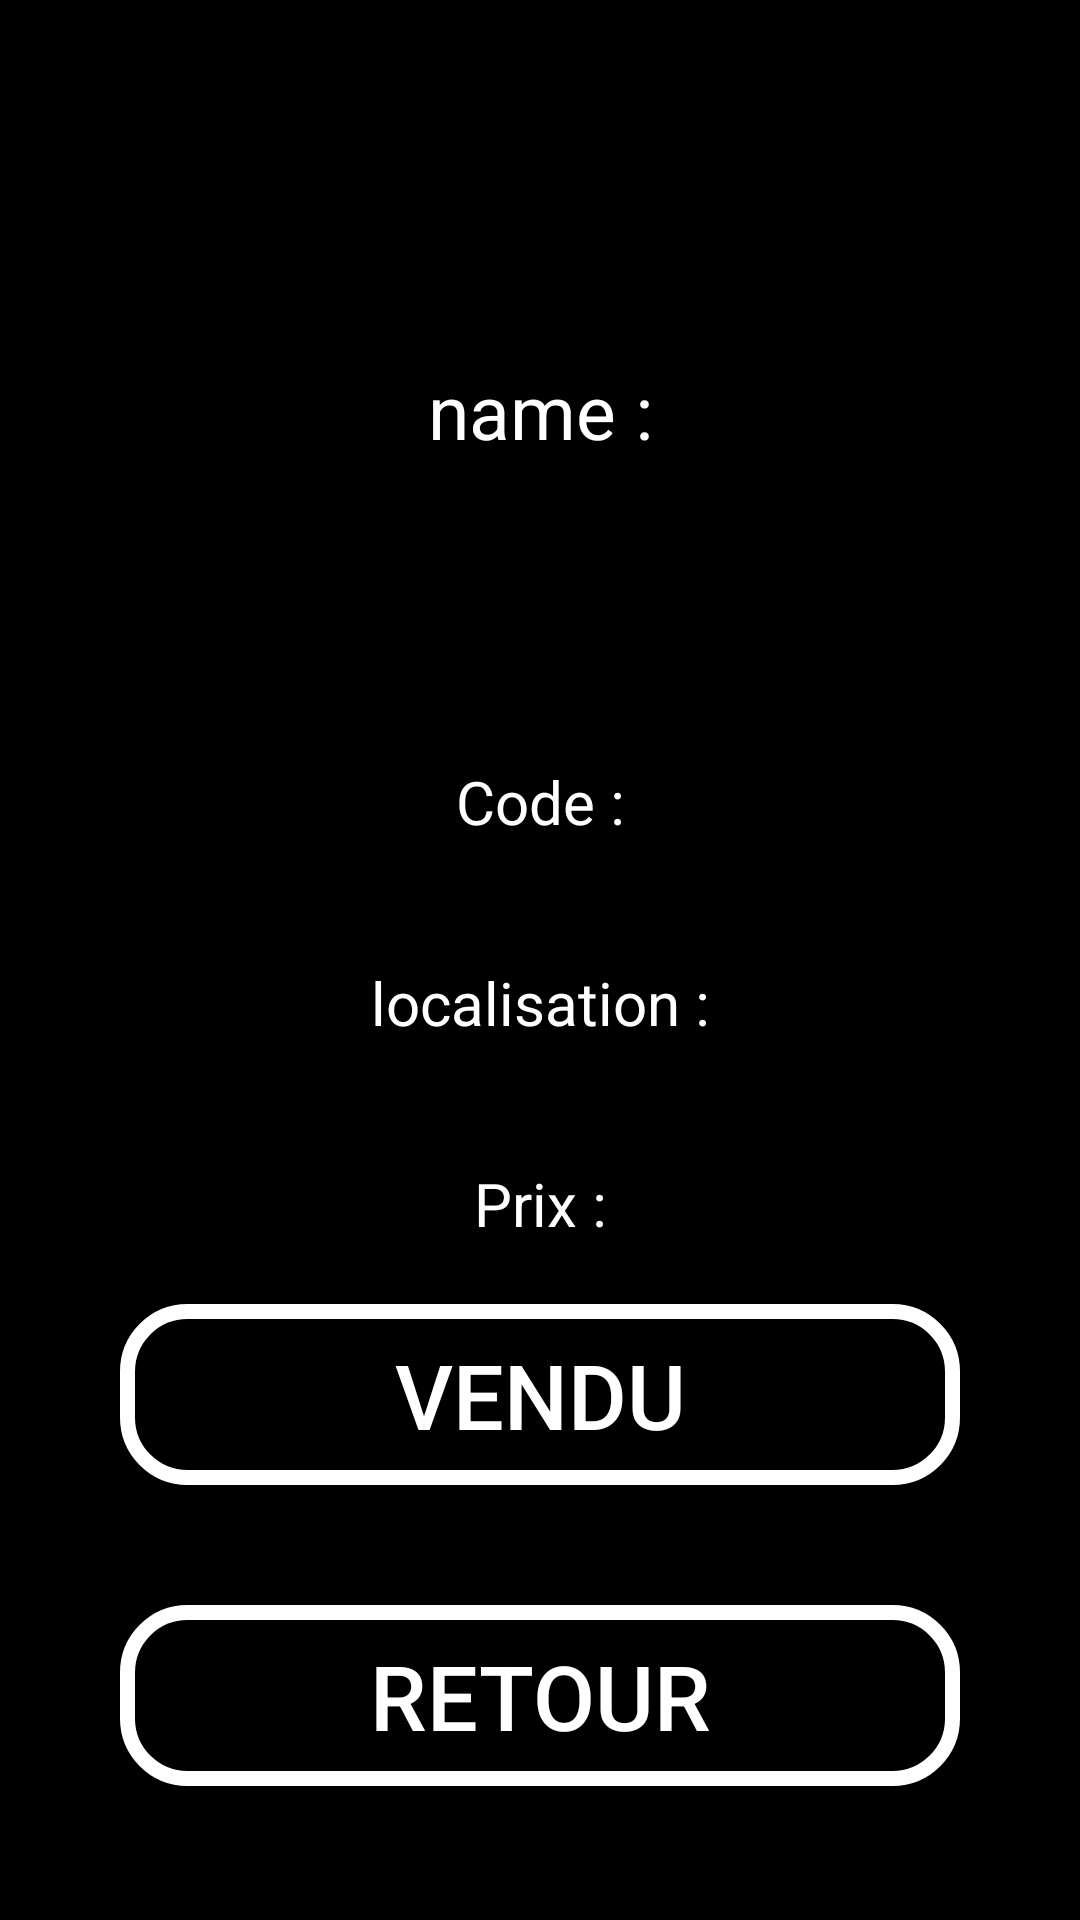

Layout XML and referenced resources for this Android screen:
<!-- AndroidManifest.xml: application theme Theme.AppCompat.DayNight.NoActionBar -->
<!-- res/layout/view_vente.xml -->
<?xml version="1.0" encoding="utf-8"?>
<androidx.constraintlayout.widget.ConstraintLayout xmlns:android="http://schemas.android.com/apk/res/android"
    xmlns:app="http://schemas.android.com/apk/res-auto"
    xmlns:tools="http://schemas.android.com/tools"
    android:id="@+id/main"
    android:layout_width="match_parent"
    android:layout_height="match_parent"
    android:background="@color/black"
    tools:context=".viewVente">


    <TextView
        android:id="@+id/name"
        android:layout_width="wrap_content"
        android:layout_height="wrap_content"
        android:textSize="25sp"
        android:layout_marginTop="120dp"
        android:textColor="@color/white"
        android:text="@string/text_name"
        app:layout_constraintEnd_toEndOf="parent"
        app:layout_constraintStart_toStartOf="parent"
        app:layout_constraintTop_toTopOf="parent" />

    <ImageView
        android:id="@+id/image"
        android:layout_width="match_parent"
        android:layout_height="wrap_content"
        android:layout_margin="60dp"
        android:contentDescription="@string/text_photo"
        app:layout_constraintEnd_toEndOf="parent"
        app:layout_constraintStart_toStartOf="parent"
        app:layout_constraintTop_toBottomOf="@+id/name"
        />

    <TextView
        android:id="@+id/code"
        android:layout_width="wrap_content"
        android:layout_height="wrap_content"
        android:textSize="20sp"
        android:layout_marginTop="40dp"
        android:textColor="@color/white"
        android:text="@string/text_code"
        app:layout_constraintEnd_toEndOf="parent"
        app:layout_constraintStart_toStartOf="parent"
        app:layout_constraintTop_toBottomOf="@+id/image" />

    <TextView
        android:id="@+id/loc"
        android:layout_width="wrap_content"
        android:layout_height="wrap_content"
        android:textSize="20sp"
        android:layout_marginTop="40dp"
        android:textColor="@color/white"
        android:text="@string/text_loc"
        app:layout_constraintEnd_toEndOf="parent"
        app:layout_constraintStart_toStartOf="parent"
        app:layout_constraintTop_toBottomOf="@+id/code" />

    <TextView
        android:id="@+id/price"
        android:layout_width="wrap_content"
        android:layout_height="wrap_content"
        android:textSize="20sp"
        android:layout_marginTop="40dp"
        android:textColor="@color/white"
        android:text="@string/text_price"
        app:layout_constraintEnd_toEndOf="parent"
        app:layout_constraintStart_toStartOf="parent"
        app:layout_constraintTop_toBottomOf="@+id/loc" />

    <TextView
        android:id="@+id/statue"
        android:layout_width="wrap_content"
        android:layout_height="wrap_content"
        android:text="vendu"
        android:textSize="20sp"
        android:background="@color/black"
        android:textColor="@color/white"
        android:layout_marginTop="40dp"
        app:layout_constraintEnd_toEndOf="parent"
        app:layout_constraintStart_toStartOf="parent"
        app:layout_constraintTop_toBottomOf="@+id/price"
        />

    <Button
        android:id="@+id/vendu"
        android:layout_width="match_parent"
        android:layout_height="wrap_content"
        android:text="@string/vendu"
        android:textSize="30sp"
        android:textColor="@color/white"
        android:layout_marginTop="20dp"
        android:layout_marginStart="40dp"
        android:layout_marginEnd="40dp"
        android:padding="10dp"
        android:background="@drawable/button_border"
        app:layout_constraintEnd_toEndOf="parent"
        app:layout_constraintStart_toStartOf="parent"
        app:layout_constraintTop_toBottomOf="@+id/price"

        />



    <androidx.constraintlayout.widget.Barrier
        android:id="@+id/barrier"
        android:layout_width="0dp"
        android:layout_height="0dp"
        app:barrierDirection="bottom"
        app:constraint_referenced_ids="vendu,statue" />

    <Button
        android:id="@+id/buttonReturn"
        android:layout_width="match_parent"
        android:layout_height="wrap_content"
        android:text="@string/button_return"
        android:textSize="30sp"
        android:textColor="@color/white"
        android:layout_margin="40dp"
        android:padding="10dp"
        android:background="@drawable/button_border"
        app:layout_constraintEnd_toEndOf="parent"
        app:layout_constraintStart_toStartOf="parent"
        app:layout_constraintTop_toBottomOf="@+id/barrier"
        />


</androidx.constraintlayout.widget.ConstraintLayout>
<!-- resources referenced by this layout -->
<resources>
  <!-- drawable button_border (drawable) -->
  <?xml version="1.0" encoding="utf-8"?>
  <shape xmlns:android="http://schemas.android.com/apk/res/android">
      <solid android:color="#000000" />
      <stroke android:width="5dp" android:color="#FFFFFF" /> 
      <corners android:radius="20dp" /> 
  
  </shape>
  <string name="button_return">Retour</string>
  <string name="text_code">Code :</string>
  <string name="text_loc">localisation :</string>
  <string name="text_name">name :</string>
  <string name="text_photo">Photo :</string>
  <string name="text_price">Prix :</string>
  <string name="vendu">Vendu</string>
  <!-- not gathered from this repository: default colours our renderer supplied (Android Studio template values) -->
  <color name="black">#FF000000</color>
  <color name="white">#FFFFFFFF</color>
</resources>
